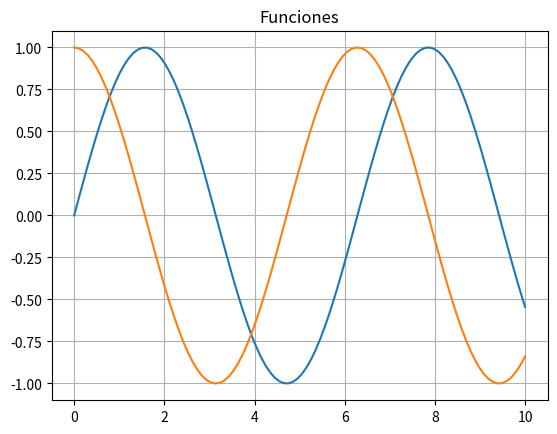

The script that saved this image:
import numpy as np
import matplotlib.pyplot as plt

f= lambda x: np.sin(x)
g= lambda x: np.cos(x)

x=np.linspace(0,10,100)

plt.plot(x,f(x))
plt.plot(x,g(x))
plt.title("Funciones")
plt.grid()